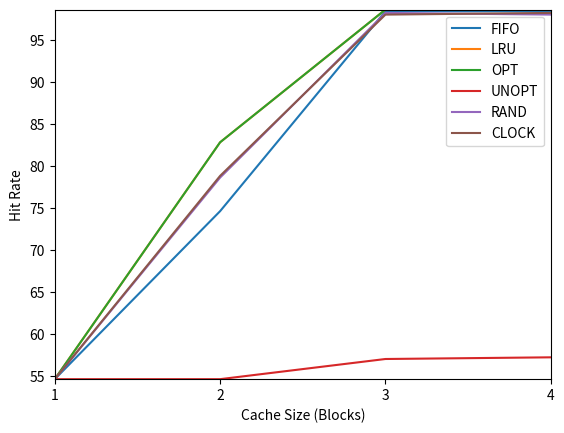

Reproduce this figure in Python.
#! /usr/bin/env python3
# import os

# import subprocess
import matplotlib.pyplot as plt
import numpy as np

# cacheSizes = np.arange(0, 120, 20)
cacheSizes = np.arange(1, 5)
policies = ["FIFO", "LRU", "OPT", "UNOPT", "RAND", "CLOCK"]
hitRates = [
    [54.60, 74.60, 98.40, 98.40],
    [54.60, 82.80, 98.60, 98.60],
    [54.60, 82.80, 98.60, 98.60],
    [54.60, 54.60, 57.00, 57.20],
    [54.60, 78.60, 98.20, 98.00],
    [54.60, 78.80, 98.00, 98.20]
]

# for cacheSize in cacheSizes:
#     hitRate = []
#     for policy in policies:
#         result = subprocess.run(["./paging-policy.py", "-c", "-p", policy,
#             "-f", "./vpn.txt", "-C", str(cacheSize)], stdout=subprocess.PIPE)
#         result = result.stdout.decode('utf-8')
#         hitRate.append(result)
#     hitRates.append(hitRate)

for i in range(len(policies)):
    plt.plot(cacheSizes, hitRates[i])

plt.legend(policies)
plt.margins(0)
plt.xticks(cacheSizes, cacheSizes)
plt.xlabel('Cache Size (Blocks)')
plt.ylabel('Hit Rate')
plt.savefig('workload.png', dpi=227)
